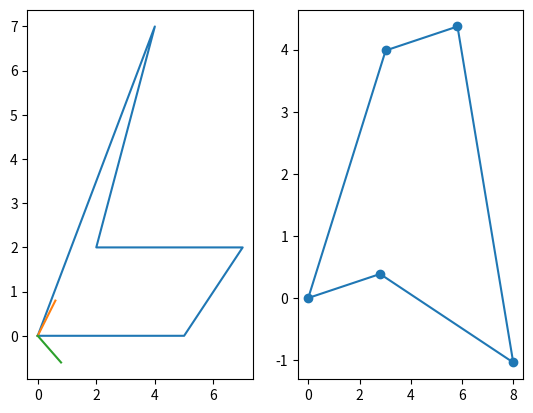

Write the Python code that produced this figure.
import numpy as np
import matplotlib.pyplot as plt
import matplotlib.patches as patches
import matplotlib.lines as mlines
import math

pts = np.array([[0,0],[5,0],[7,2],[4,7],[2,2]])
print(pts[0], pts.shape)
pts_x = [0,5,7,2,4,0]
pts_y = [0,0,2,2,7,0]
pts = np.asarray(pts)
mean = np.mean(pts,axis=0)
covariance = np.cov(pts.T)
print("Mean : ", mean)
print("Covariance : ", covariance)

eigen_vectors, eigen_values, _ = np.linalg.svd(covariance)

print(eigen_vectors)
print(eigen_values)

fig = plt.figure()
plots1 = fig.add_subplot(121)
plots1.plot(pts_x,pts_y)
plots1.plot([0,eigen_vectors[0][0]], [0,eigen_vectors[1][0]])
plots1.plot([0,eigen_vectors[0][1]], [0,eigen_vectors[1][1]])

transformed_pts = []
for i in range(pts.shape[0]):
    new = eigen_vectors.dot(pts[i].T)
    transformed_pts.append(new)
transformed_pts = np.asarray(transformed_pts)
print(transformed_pts)
print(transformed_pts[:,0], transformed_pts[:,1])

plots2 = fig.add_subplot(122)
plots2.scatter(transformed_pts[:,0], transformed_pts[:,1])
transformed_pts_x = np.append(transformed_pts[:,0], transformed_pts[0][0])
transformed_pts_y = np.append(transformed_pts[:,1], transformed_pts[0][1])
plots2.plot(transformed_pts_x,transformed_pts_y)
plt.show()

## Change in angle between first last adjacent sides of the polygon.
original_angle = 0
new_angle = 0

original_side_1 = np.asarray(pts[4]-pts[3]).reshape([1,2])
original_side_2 = np.asarray(pts[0]-pts[4]).reshape([1,2])
original_dot_product = original_side_1.dot(original_side_2.T)
original_product_norms = (np.linalg.norm(original_side_1)*np.linalg.norm(original_side_2))
original_angle = math.acos(original_dot_product/original_product_norms)
print("For original parallelogram ----")
print("Dot : ", original_dot_product)
print("Product of norms: ", original_product_norms)
print("Angle: ", original_angle)
transformed_side_1 = np.asarray(transformed_pts[4]-transformed_pts[3]).reshape([1,2])
transformed_side_2 = np.asarray(transformed_pts[0]-transformed_pts[4]).reshape([1,2])
transformed_dot_product = transformed_side_1.dot(transformed_side_2.T)
transformed_product_norms = (np.linalg.norm(transformed_side_1)*np.linalg.norm(transformed_side_2))
transformed_angle = math.acos(transformed_side_1.dot(transformed_side_2.T)/(np.linalg.norm(transformed_side_1)*np.linalg.norm(transformed_side_2)))
print("\n\nFor transformed parallelogram ----")
print("Dot : ", transformed_dot_product)
print("Product of norms: ", transformed_product_norms)
print("Angle: ", transformed_angle)

'''
    For a parallelogram mean is the centroid of it.
'''

